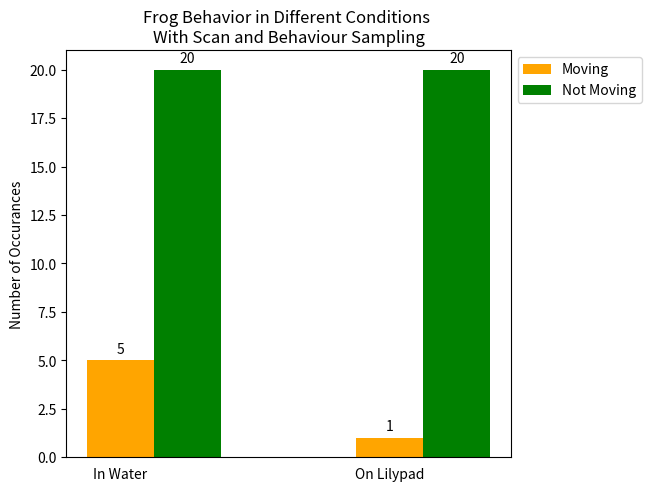

Here is the Python script that generated this plot:
import matplotlib.pyplot as plt
import numpy as np

conditions = ('In Water', 'On Lilypad')
variables = {
    'Moving':  [5, 1],
    'Not Moving': [20, 20]
}

colors = ['orange', 'green']

x = np.arange(len(conditions))
width = 0.25 
multiplier = 0

fig, ax = plt.subplots(layout='constrained')

for attribute, measurement in variables.items():
    offset = width * multiplier
    rects = ax.bar(x + offset, measurement, width, label=attribute, color = colors[multiplier])
    ax.bar_label(rects, padding=3)
    multiplier += 1
    
ax.set_ylabel('Number of Occurances')
ax.set_title('Frog Behavior in Different Conditions \nWith Scan and Behaviour Sampling')
ax.set_xticks(x)
ax.legend()

ax.xaxis.set_ticks_position('none')
ax.set_xticklabels(['In Water', 'On Lilypad'])

plt.legend(loc='upper left', bbox_to_anchor=(1, 1))
plt.show()